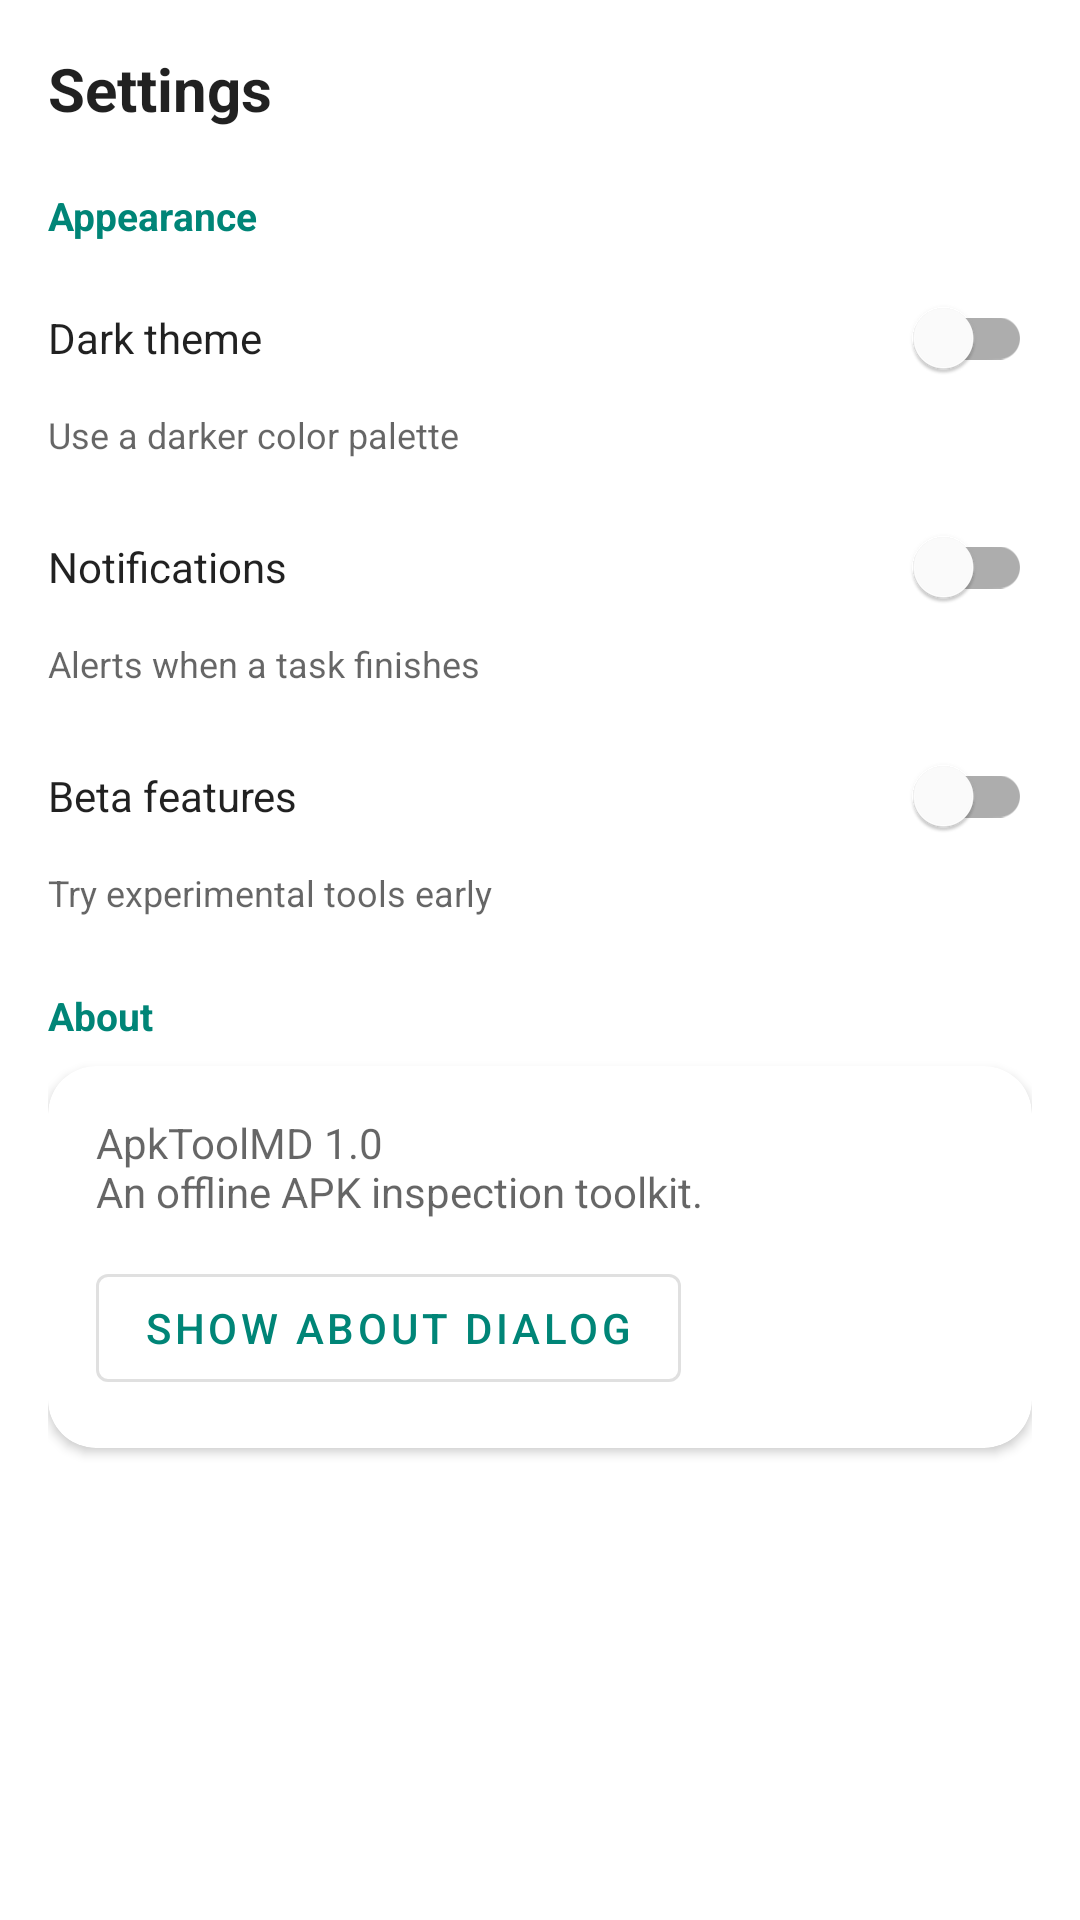

Layout XML and referenced resources for this Android screen:
<!-- AndroidManifest.xml: application theme AppTheme -->
<!-- res/layout/fragment_settings.xml -->
<?xml version="1.0" encoding="utf-8"?>
<androidx.core.widget.NestedScrollView
    xmlns:android="http://schemas.android.com/apk/res/android"
    xmlns:app="http://schemas.android.com/apk/res-auto"
    android:layout_width="match_parent"
    android:layout_height="match_parent"
    android:fillViewport="true">

    <LinearLayout
        android:layout_width="match_parent"
        android:layout_height="wrap_content"
        android:orientation="vertical"
        android:padding="16dp">

        <TextView
            android:layout_width="wrap_content"
            android:layout_height="wrap_content"
            android:text="@string/settings_title"
            android:textColor="?android:attr/textColorPrimary"
            android:textSize="20sp"
            android:textStyle="bold" />

        <TextView
            android:layout_width="wrap_content"
            android:layout_height="wrap_content"
            android:layout_marginTop="20dp"
            android:text="@string/pref_appearance"
            android:textColor="@color/colorPrimary"
            android:textSize="13sp"
            android:textStyle="bold" />

        <com.google.android.material.switchmaterial.SwitchMaterial
            android:id="@+id/pref_dark"
            android:layout_width="match_parent"
            android:layout_height="wrap_content"
            android:layout_marginTop="8dp"
            android:text="@string/pref_dark"
            android:textColor="?android:attr/textColorPrimary" />

        <TextView
            android:layout_width="wrap_content"
            android:layout_height="wrap_content"
            android:text="@string/pref_dark_summary"
            android:textColor="?android:attr/textColorSecondary"
            android:textSize="12sp" />

        <com.google.android.material.switchmaterial.SwitchMaterial
            android:id="@+id/pref_notifications"
            android:layout_width="match_parent"
            android:layout_height="wrap_content"
            android:layout_marginTop="12dp"
            android:text="@string/pref_notifications"
            android:textColor="?android:attr/textColorPrimary" />

        <TextView
            android:layout_width="wrap_content"
            android:layout_height="wrap_content"
            android:text="@string/pref_notifications_summary"
            android:textColor="?android:attr/textColorSecondary"
            android:textSize="12sp" />

        <com.google.android.material.switchmaterial.SwitchMaterial
            android:id="@+id/pref_beta"
            android:layout_width="match_parent"
            android:layout_height="wrap_content"
            android:layout_marginTop="12dp"
            android:text="@string/pref_beta"
            android:textColor="?android:attr/textColorPrimary" />

        <TextView
            android:layout_width="wrap_content"
            android:layout_height="wrap_content"
            android:text="@string/pref_beta_summary"
            android:textColor="?android:attr/textColorSecondary"
            android:textSize="12sp" />

        <TextView
            android:layout_width="wrap_content"
            android:layout_height="wrap_content"
            android:layout_marginTop="24dp"
            android:text="@string/pref_about"
            android:textColor="@color/colorPrimary"
            android:textSize="13sp"
            android:textStyle="bold" />

        <com.google.android.material.card.MaterialCardView
            android:layout_width="match_parent"
            android:layout_height="wrap_content"
            android:layout_marginTop="8dp"
            app:cardCornerRadius="16dp"
            app:cardElevation="2dp">

            <LinearLayout
                android:layout_width="match_parent"
                android:layout_height="wrap_content"
                android:orientation="vertical"
                android:padding="16dp">

                <TextView
                    android:layout_width="match_parent"
                    android:layout_height="wrap_content"
                    android:text="@string/about_desc"
                    android:textColor="?android:attr/textColorSecondary"
                    android:textSize="14sp" />

                <com.google.android.material.button.MaterialButton
                    android:id="@+id/action_about"
                    style="@style/Widget.MaterialComponents.Button.OutlinedButton"
                    android:layout_width="wrap_content"
                    android:layout_height="wrap_content"
                    android:layout_marginTop="12dp"
                    android:text="@string/action_about" />
            </LinearLayout>
        </com.google.android.material.card.MaterialCardView>

    </LinearLayout>
</androidx.core.widget.NestedScrollView>
<!-- resources referenced by this layout -->
<resources>
  <color name="colorPrimary">#008577</color>
  <string name="about_desc">ApkToolMD 1.0\nAn offline APK inspection toolkit.</string>
  <string name="action_about">Show about dialog</string>
  <string name="pref_about">About</string>
  <string name="pref_appearance">Appearance</string>
  <string name="pref_beta">Beta features</string>
  <string name="pref_beta_summary">Try experimental tools early</string>
  <string name="pref_dark">Dark theme</string>
  <string name="pref_dark_summary">Use a darker color palette</string>
  <string name="pref_notifications">Notifications</string>
  <string name="pref_notifications_summary">Alerts when a task finishes</string>
  <string name="settings_title">Settings</string>
  <style name="AppTheme" parent="Theme.MaterialComponents.Light.DarkActionBar">
          <item name="colorPrimary">@color/colorPrimary</item>
          <item name="colorPrimaryDark">@color/colorPrimaryDark</item>
          <item name="colorSecondary">@color/colorAccent</item>
          <item name="colorAccent">@color/colorAccent</item>
      </style>
  <color name="colorPrimaryDark">#00574B</color>
  <color name="colorAccent">#D81B60</color>
</resources>
